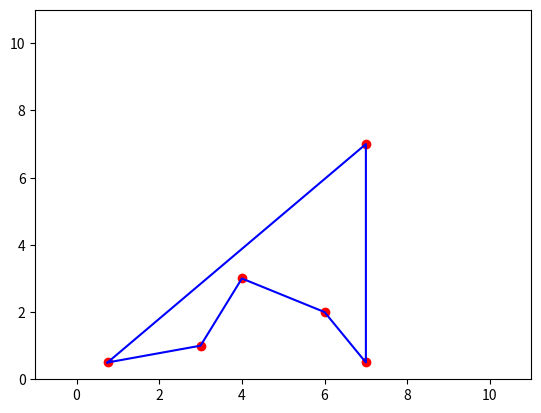

Reproduce this figure in Python.
#!/usr/bin/env python3
import numpy as np
import math as m 
import matplotlib.pyplot as plt
import time

tempo = time.time()

#coordenadas dos locais em que o veículo deverá passar
# x = [8,0,3,2,1,9,7,4,10,2,5,4,8,8,2,5,5,7,8,8]
# y = [1,7,7,2,3,5,10,4,6,8,8,3,6,7,9,10,6,2,2,3]
x = [0.75, 3, 7, 4, 6, 7]
y = [0.5, 1, 0.5, 3, 2, 7]
n = len(x) #numero de pontos em que o veículo deverá passar

distOriginal = np.zeros((n,n)) # reservando memória para a distancia de um ponto a todos os outros
a = 1000*np.identity(n,int) # criando uma matrix identidade com valor alto, para que o vizinho mais próximo não seja o proprio ponto
for i in range(0,n):
    for j in range(0,n):
        distOriginal[i,j] = a[i,j]+m.sqrt((x[i]-x[j])**2+(y[i]-y[j])**2) #calculo da distância euclidiana de um ponto a todos os outros pontos
        #neste cenário estamos considerando a distância euclidiana, porém poderiamos dar pesos as distâncias que representariam a distância ao 
        #percorrida por uma estrada utilizada.
rota = np.zeros((n,n)) # resernvado memória para a rota que será utilizada
distTotal = np.zeros((1,n)) # reservando memória para a distância percorrida

for i in range(0,n):
    dist = distOriginal 
    distAtual = dist[i,0:n] #distâncias do ponto x
    rota[i,0] = i #ponto xda rota
    minDist = min(distAtual) #ponto mais próximo do ponto
    pos = distAtual.tolist().index(minDist) #numero do ponto mais próximo
    rota[i,1] = pos #segundo ponto da rota
    distTotal[0,i] = distTotal[0,i] + minDist #distancia percorrida
    dist[0:n,i] = 1000 #atribuindo valor grande para ponto já utilizado, para que não volte a ser utilizado

    count = 2    #processo para seleção dos próximos pontos seguinte a lógica anterior
    while (count < n):
        aux = pos
        distAtual = dist[aux,0:n]
        minDist = min(distAtual)
        pos = distAtual.tolist().index(minDist)
        rota[i,count] = pos
        distTotal[0,i] = distTotal[0,i]+minDist
        dist[0:n,aux] = 1000
        count = count+1     
    else:
        distTotal[0,i] = distTotal[0,i]+distOriginal[i,int(rota[i,-1])] #distancia do ultimo ponto de volta ao primeiro

#seleção do melhor ponto de partida
minDistTotal = min(distTotal[0,0:n]) 
posInicialTotal = distTotal[0,0:n].tolist().index(minDistTotal) 
#plot para melhor rota
melhorRota = rota[posInicialTotal,0:n]
xMelhor = np.zeros((1,n+1))
yMelhor = np.zeros((1,n+1))

for i in range(0,n):
    xMelhor[0,i] = x[int(melhorRota[i])]
    yMelhor[0,i] = y[int(melhorRota[i])]
xMelhor[0,n] = xMelhor[0,0]
yMelhor[0,n] = yMelhor[0,0]
x2 = xMelhor[0,0:n+1]
y2 = yMelhor[0,0:n+1]       

print("Tempo de execucao: " + str(time.time()-tempo))

plt.plot(x,y, 'ro')
plt.axis([-1, 11, 0, 11])
plt.plot(x2,y2,'b-')
plt.show()